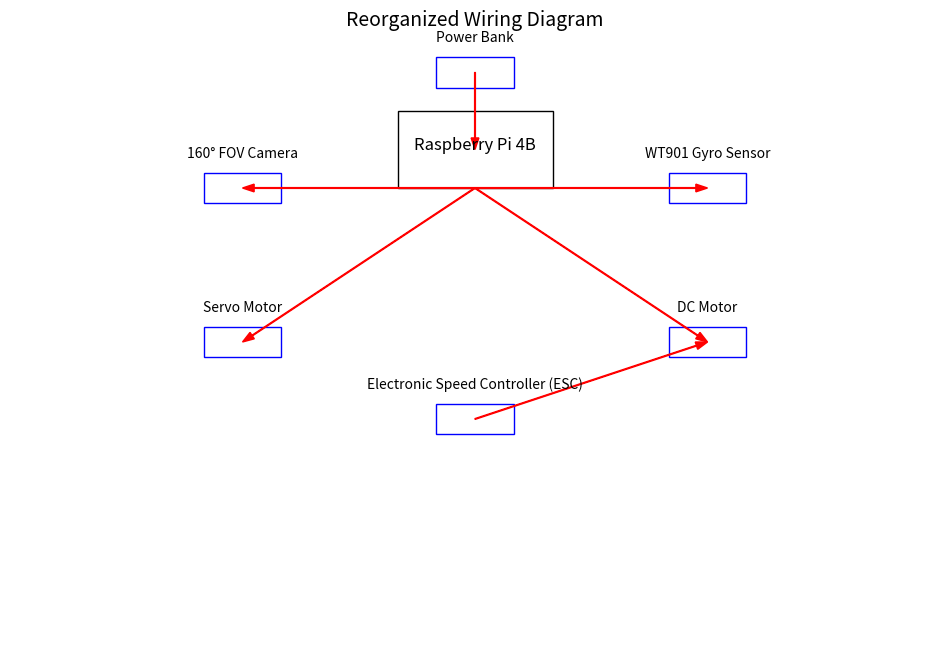

The matplotlib source for this figure:
'''
We used a python program called matplolib to create a better wiring diagram. To compile this you can download python on your computer and run it using VSC code. 
'''


import matplotlib.pyplot as plt
from matplotlib.patches import FancyArrow

# Function to draw wiring diagram
def draw_wiring_diagram():
    fig, ax = plt.subplots(figsize=(12, 8))
    ax.set_xlim(0, 12)
    ax.set_ylim(0, 8)
    ax.axis('off')  # Hide axes

    # Add Raspberry Pi
    ax.text(6, 6.5, 'Raspberry Pi 4B', fontsize=12, ha='center')
    ax.add_patch(plt.Rectangle((5, 6), 2, 1, fill=False, edgecolor='black'))

    # Add Components
    components = {
        "160° FOV Camera": (3, 6),
        "WT901 Gyro Sensor": (9, 6),
        "Servo Motor": (3, 4),
        "DC Motor": (9, 4),
        "Electronic Speed Controller (ESC)": (6, 3),
        "Power Bank": (6, 7.5),
    }

    # Add rectangles and labels for components
    for label, (x, y) in components.items():
        ax.text(x, y + 0.4, label, fontsize=10, ha='center')
        ax.add_patch(plt.Rectangle((x - 0.5, y - 0.2), 1, 0.4, fill=False, edgecolor='blue'))

    # Draw Wires
    connections = [
        ((6, 6), (3, 6)),  # Pi to Camera
        ((6, 6), (9, 6)),  # Pi to Gyro
        ((6, 6), (3, 4)),  # Pi to Servo
        ((6, 6), (9, 4)),  # Pi to DC Motor
        ((6, 3), (9, 4)),  # ESC to DC Motor
        ((6, 7.5), (6, 6.5)),  # Power Bank to Pi
    ]

    for start, end in connections:
        ax.add_patch(FancyArrow(*start, *(end[0] - start[0], end[1] - start[1]),
                                width=0.01, length_includes_head=True, head_width=0.1, color='red'))

    plt.title("Reorganized Wiring Diagram", fontsize=14)
    plt.show()

# Call the function to draw the wiring diagram
draw_wiring_diagram()
